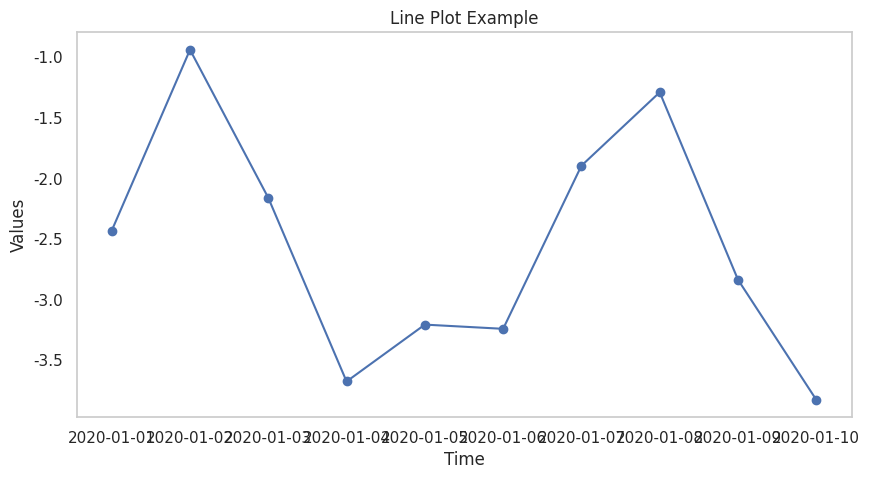
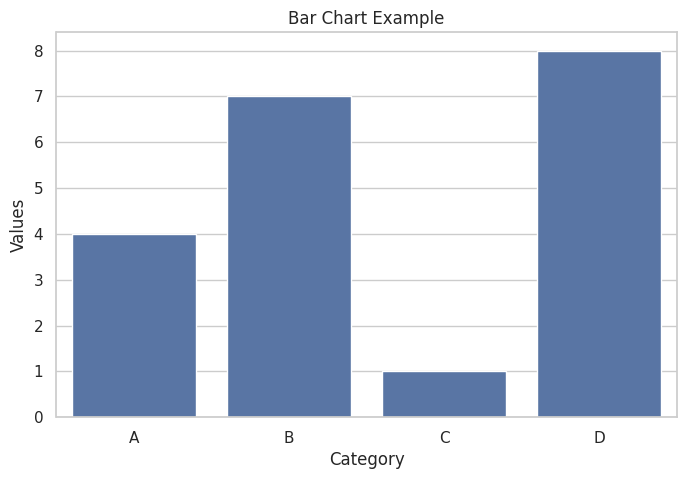
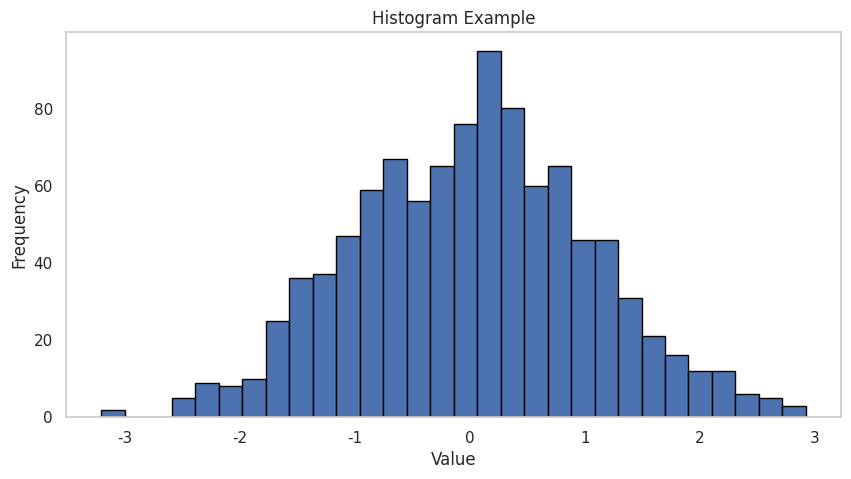
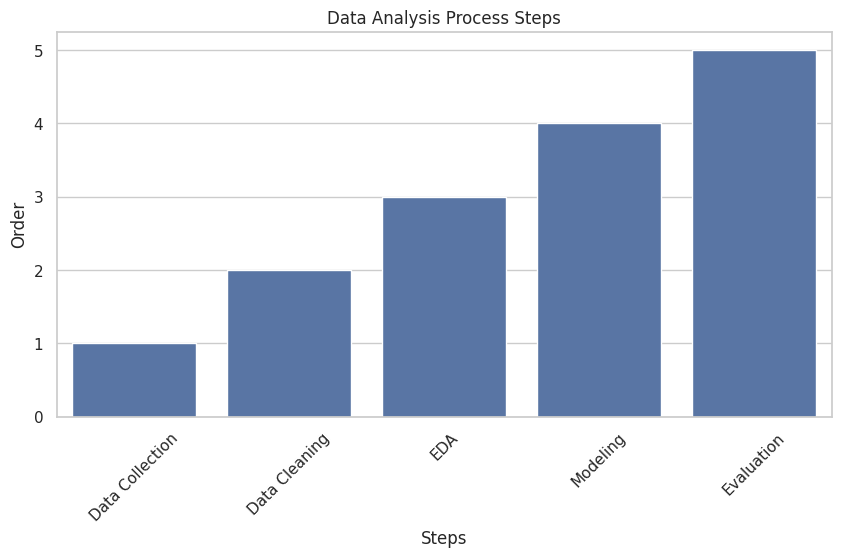

Python code for these plots, in order:
# Import libraries
import pandas as pd
import matplotlib.pyplot as plt
import seaborn as sns
import numpy as np

# Set style
sns.set(style='whitegrid')


# Create sample data
time = pd.date_range(start='1/1/2020', periods=10)
values = np.random.randn(10).cumsum()
data = pd.DataFrame({'Time': time, 'Values': values})

# Line plot
plt.figure(figsize=(10, 5))
plt.plot(data['Time'], data['Values'], marker='o')
plt.title('Line Plot Example')
plt.xlabel('Time')
plt.ylabel('Values')
plt.grid()
plt.show()


# Create sample data
categories = ['A', 'B', 'C', 'D']
values = [4, 7, 1, 8]
data = pd.DataFrame({'Category': categories, 'Values': values})

# Bar chart
plt.figure(figsize=(8, 5))
sns.barplot(x='Category', y='Values', data=data)
plt.title('Bar Chart Example')
plt.xlabel('Category')
plt.ylabel('Values')
plt.show()


# Create sample data
data = np.random.randn(1000)

# Histogram
plt.figure(figsize=(10, 5))
plt.hist(data, bins=30, edgecolor='black')
plt.title('Histogram Example')
plt.xlabel('Value')
plt.ylabel('Frequency')
plt.grid()
plt.show()


# Example EDA process
steps = ['Data Collection', 'Data Cleaning', 'EDA', 'Modeling', 'Evaluation']
values = [1, 2, 3, 4, 5]

# Bar chart for EDA steps
plt.figure(figsize=(10, 5))
sns.barplot(x=steps, y=values)
plt.title('Data Analysis Process Steps')
plt.xlabel('Steps')
plt.ylabel('Order')
plt.xticks(rotation=45)
plt.show()
